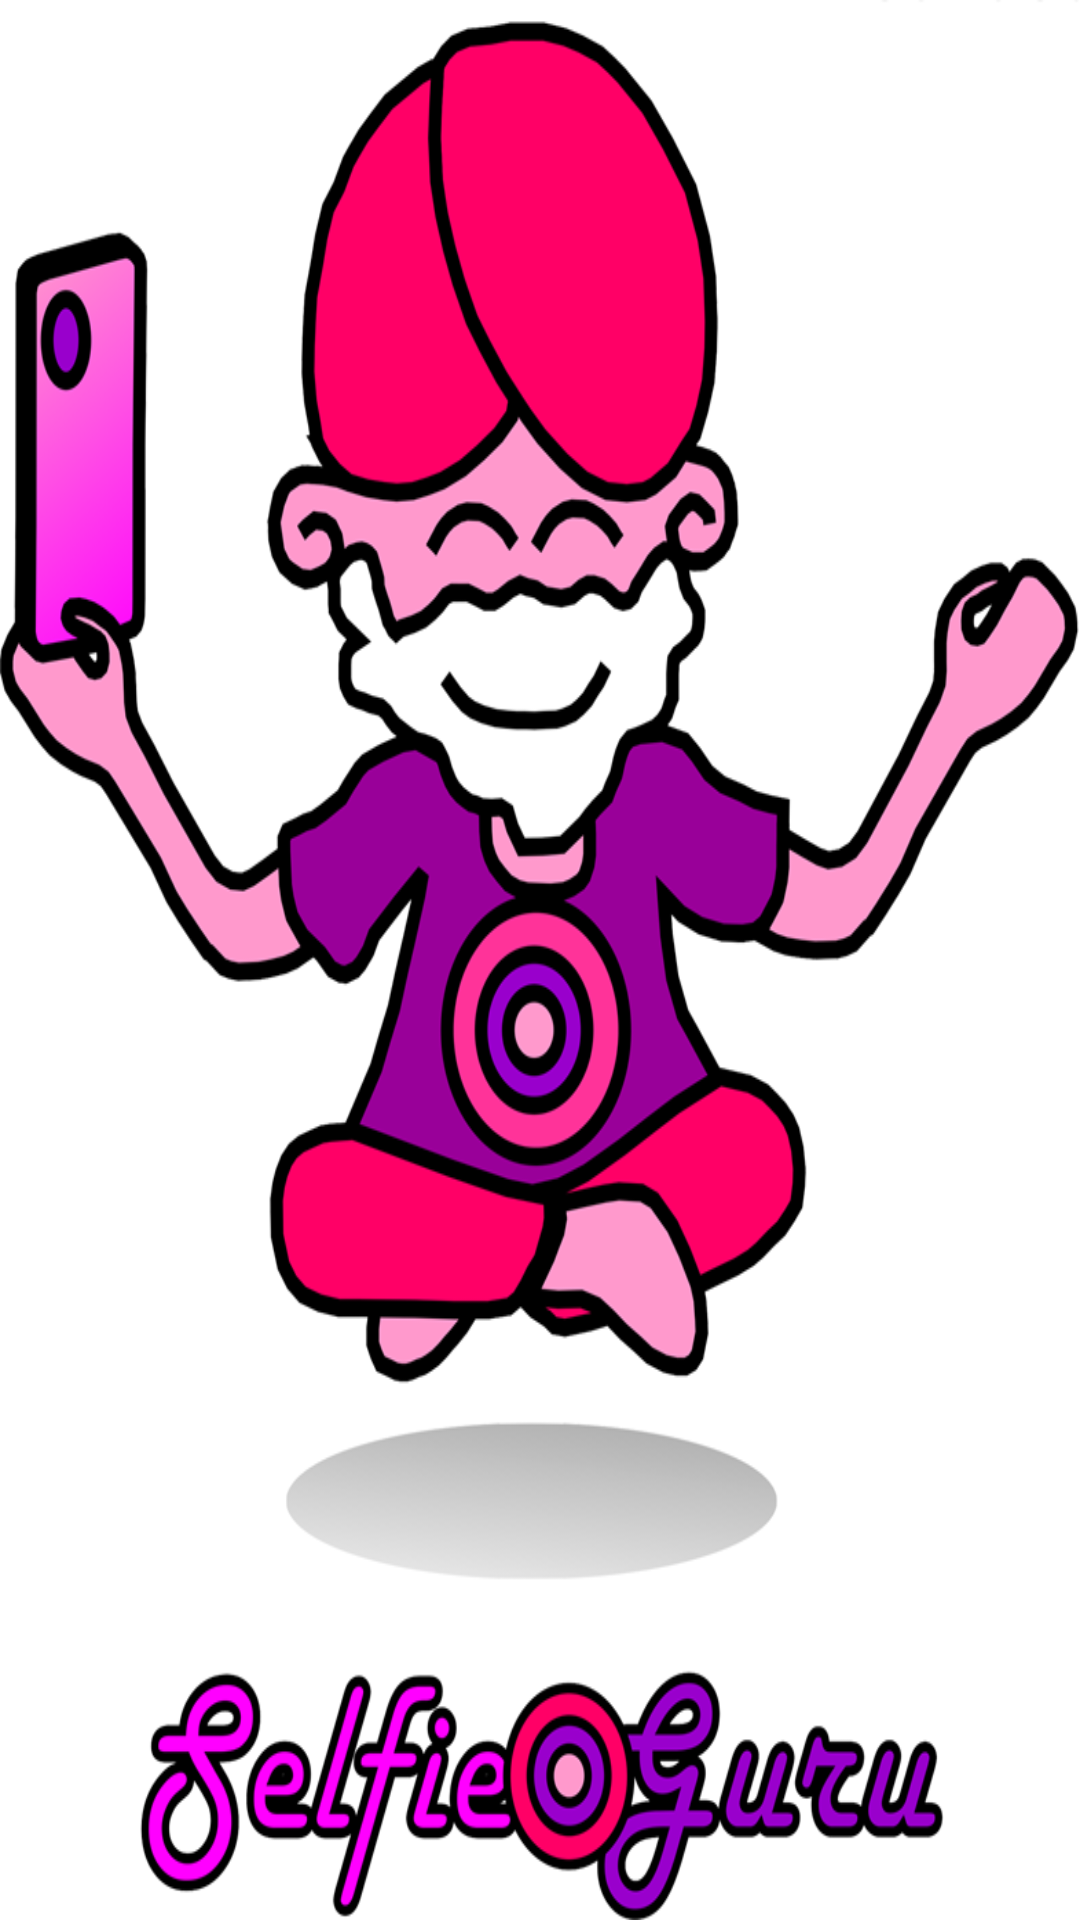

This screen was rendered from an Android layout file. Write that file and the resources it references.
<!-- AndroidManifest.xml: application theme android:Theme.Light.NoTitleBar.Fullscreen -->
<!-- res/layout/activity_splash.xml -->
<LinearLayout xmlns:android="http://schemas.android.com/apk/res/android"
    xmlns:tools="http://schemas.android.com/tools"
    android:layout_width="match_parent"
    android:layout_height="match_parent">

    <ImageView
        android:layout_width="match_parent"
        android:layout_height="match_parent"
        android:background="@drawable/splash" />

</LinearLayout>
<!-- resources referenced by this layout -->
<resources>
  <!-- drawable splash: png bitmap (drawable, 155613 bytes) -->
</resources>
